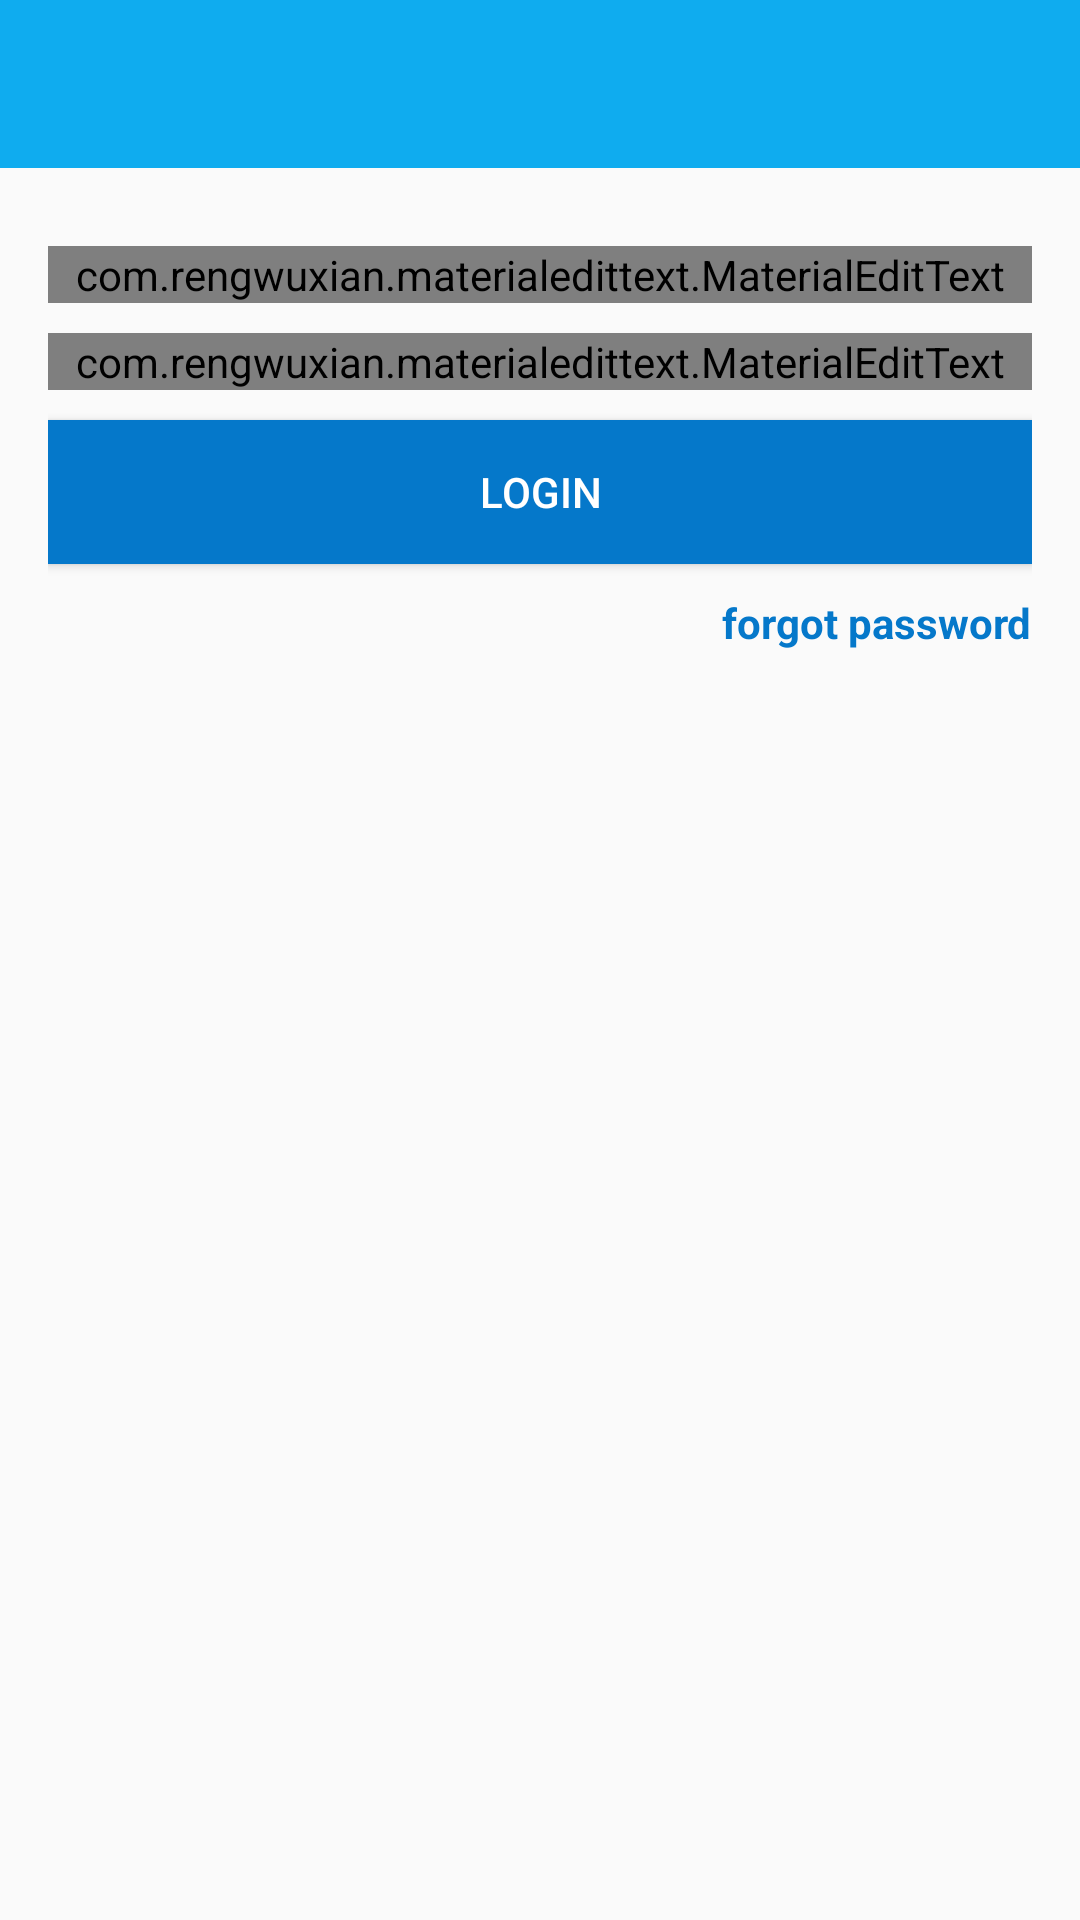

Here is an Android app screen rendered from its layout file. Give the layout XML and the strings, colors and styles it references.
<!-- AndroidManifest.xml: application theme AppTheme -->
<!-- res/layout/activity_login.xml -->
<?xml version="1.0" encoding="utf-8"?>
<RelativeLayout xmlns:android="http://schemas.android.com/apk/res/android"
    xmlns:app="http://schemas.android.com/apk/res-auto"
    xmlns:tools="http://schemas.android.com/tools"
    android:layout_width="match_parent"
    android:layout_height="match_parent"
    tools:context="com.example.miz.mizgram.Login">


    <include
        android:id="@+id/toolbar"
        layout="@layout/bar_layout"/>

    <LinearLayout
        android:layout_width="match_parent"
        android:layout_height="wrap_content"
        android:orientation="vertical"
        android:gravity="center_horizontal"
        android:layout_below="@+id/toolbar"
        android:padding="16dp">



        <com.rengwuxian.materialedittext.MaterialEditText
            android:id="@+id/email"
            android:layout_width="match_parent"
            android:layout_height="wrap_content"
            android:layout_marginTop="10dp"
            android:inputType="textEmailAddress"
            app:met_floatingLabel="normal"
            android:hint="Email" />

        <com.rengwuxian.materialedittext.MaterialEditText
            android:id="@+id/password"
            android:layout_width="match_parent"
            android:layout_height="wrap_content"
            android:layout_marginTop="10dp"
            android:inputType="textPassword"
            app:met_floatingLabel="normal"
            android:hint="Password" />

        <Button
            android:id="@+id/btn_login"
            android:layout_width="match_parent"
            android:layout_height="wrap_content"
            android:text="Login"
            android:layout_marginTop="10dp"
            android:textColor="#fff"
            android:background="@color/colorPrimaryDark"/>

        <TextView
            android:id="@+id/forgotpassword"
            android:layout_width="wrap_content"
            android:layout_height="wrap_content"
            android:text="forgot password"
            android:layout_marginTop="10dp"
            android:layout_gravity="end"
            android:textStyle="bold"
            android:textColor="@color/colorPrimaryDark"/>

        <TextView
            android:id="@+id/login_connection_status"
            android:layout_width="wrap_content"
            android:layout_height="wrap_content"
            android:layout_marginTop="50dp"/>


    </LinearLayout>

</RelativeLayout>
<!-- res/layout/bar_layout.xml (included above) -->
<?xml version="1.0" encoding="utf-8"?>
<android.support.v7.widget.Toolbar xmlns:android="http://schemas.android.com/apk/res/android"
    android:orientation="vertical"
    android:layout_width="match_parent"
    android:layout_height="wrap_content"
    android:id="@+id/toolbar"
    android:background="@color/colorPrimary"
    android:theme="@style/Base.ThemeOverlay.AppCompat.Dark.ActionBar"
    android:popupTheme="@style/menuStyle">



</android.support.v7.widget.Toolbar>
<!-- resources referenced by this layout -->
<resources>
  <color name="colorPrimary">#0facef</color>
  <color name="colorPrimaryDark">#0578ca</color>
  <style name="menuStyle" parent="Theme.AppCompat.Light">
              <item name="android:background">@android:color/white</item>
      </style>
  <style name="AppTheme" parent="Theme.AppCompat.Light.NoActionBar">
          
          <item name="colorPrimary">@color/colorPrimary</item>
          <item name="colorPrimaryDark">@color/colorPrimaryDark</item>
          <item name="colorAccent">@color/colorAccent</item>
      </style>
  <color name="colorAccent">#FF4081</color>
</resources>
